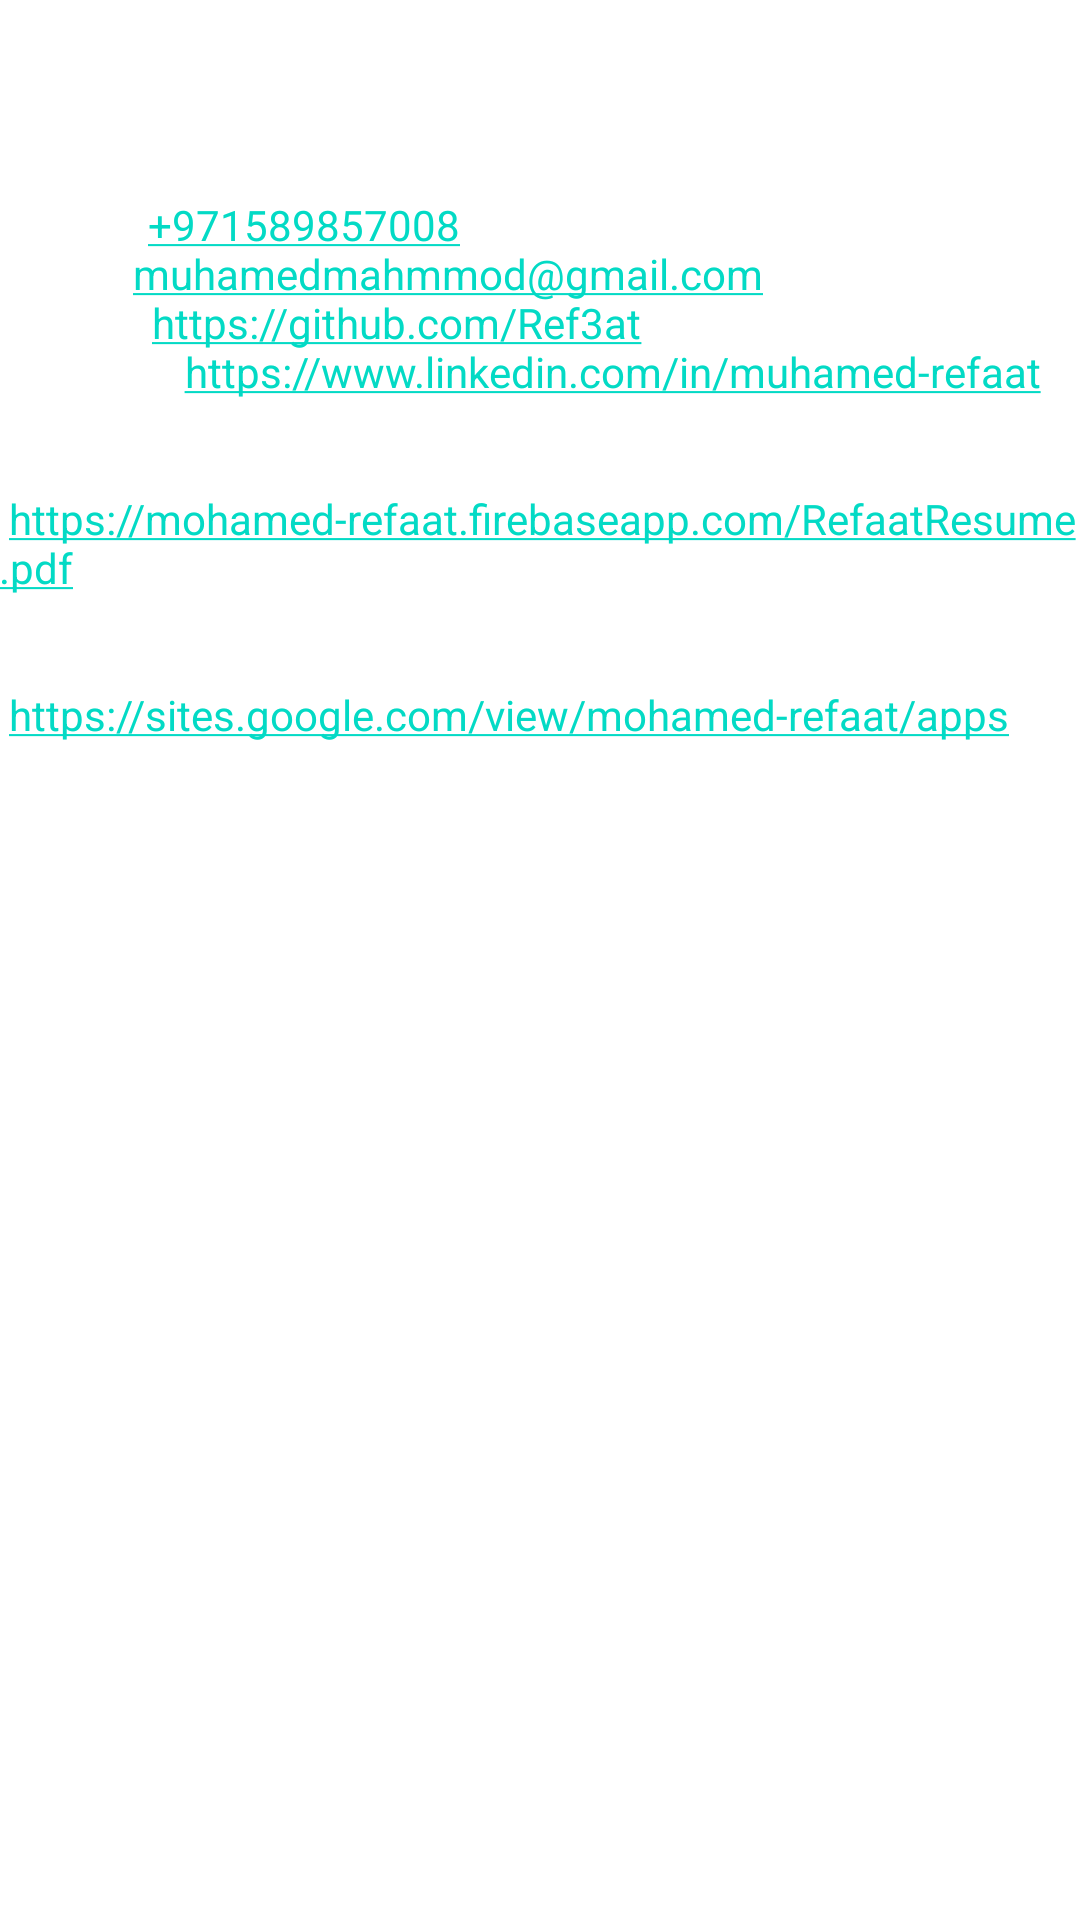

Layout XML and referenced resources for this Android screen:
<!-- AndroidManifest.xml: application theme Theme.ExchangePricesDemoByRefaat -->
<!-- res/layout/fragment_about.xml -->
<?xml version="1.0" encoding="utf-8"?>
<FrameLayout xmlns:android="http://schemas.android.com/apk/res/android"
    xmlns:tools="http://schemas.android.com/tools"
    android:layout_width="match_parent"
    android:layout_height="match_parent"
    tools:context=".view.ui.AboutFragment">

    <TextView
        android:padding="@dimen/_10sdp"
        android:id="@+id/text_auto_linkify"
        android:layout_width="match_parent"
        android:layout_height="wrap_content"
        android:autoLink="all"
        android:text="@string/link_text_auto"
        android:textSize="@dimen/_12ssp"/>


</FrameLayout>
<!-- resources referenced by this layout -->
<resources>
  <string name="link_text_auto"><b>Exchange Prices Demo developed by Mohamed Refaat</b>\n\n
        <b>Kindly reach me through these channels:</b>\n\n
          Phone: +971589857008 \n
          Email: muhamedmahmmod@gmail.com \n
          Github: https://github.com/Ref3at \n
          Linkedin: https://www.linkedin.com/in/muhamed-refaat \n\n
  
          <b>Find the updated CV from this url:</b>\n
          https://mohamed-refaat.firebaseapp.com/RefaatResume.pdf\n\n
          <b>Also find the apps portfolio from this url:</b>\n
          https://sites.google.com/view/mohamed-refaat/apps\n\n\n
      Thanks and regards.</string>
  <style name="Theme.ExchangePricesDemoByRefaat" parent="Theme.MaterialComponents.DayNight.NoActionBar">
          
          <item name="colorPrimary">@color/secondaryColor</item>
          <item name="colorPrimaryDark">@color/primaryDarkColor</item>
          <item name="colorPrimaryVariant">@color/primaryDarkColor</item>
          <item name="colorOnPrimary">@color/white</item>
          
          <item name="colorSecondary">@color/teal_200</item>
          <item name="colorSecondaryVariant">@color/teal_700</item>
          <item name="colorOnSecondary">@color/black</item>
          
          <item name="android:statusBarColor" tools:targetApi="l">?attr/colorPrimaryVariant</item>
          
  
          <item name="android:textColorPrimary">@android:color/white</item>
          <item name="android:textColorSecondary">@android:color/white</item>
  
  
  
  
          <item name="android:textColor">@color/white</item>
  
  
  
  
  
      </style>
  <color name="secondaryColor">#263238</color>
  <color name="primaryDarkColor">#000a12</color>
  <color name="white">#FFFFFFFF</color>
  <color name="teal_200">#FF03DAC5</color>
  <color name="teal_700">#FF018786</color>
  <color name="black">#FF000000</color>
</resources>
